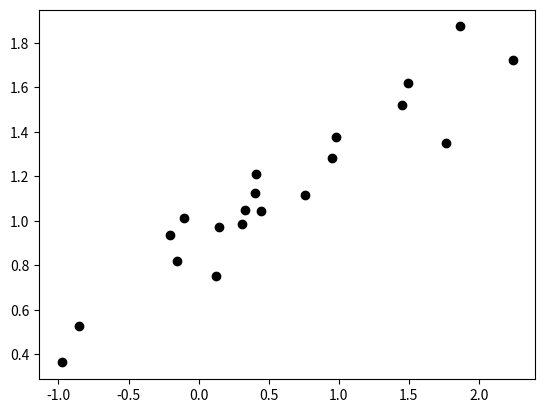

This chart was generated by the following Python code:
import matplotlib.pyplot as plt
import numpy as np

np.random.seed(0)

n = 20 # number of observations.
xs = np.random.normal(size = n) # random values for x.
mu = 0.9 + xs*0.4 # mean values for y.

ys = np.random.normal(scale = 0.1, size = n) + mu # final output y.

# Plot it nicely.
fig, ax = plt.subplots()
ax.plot(xs, ys, marker='o', linestyle='', color='black')
plt.show()